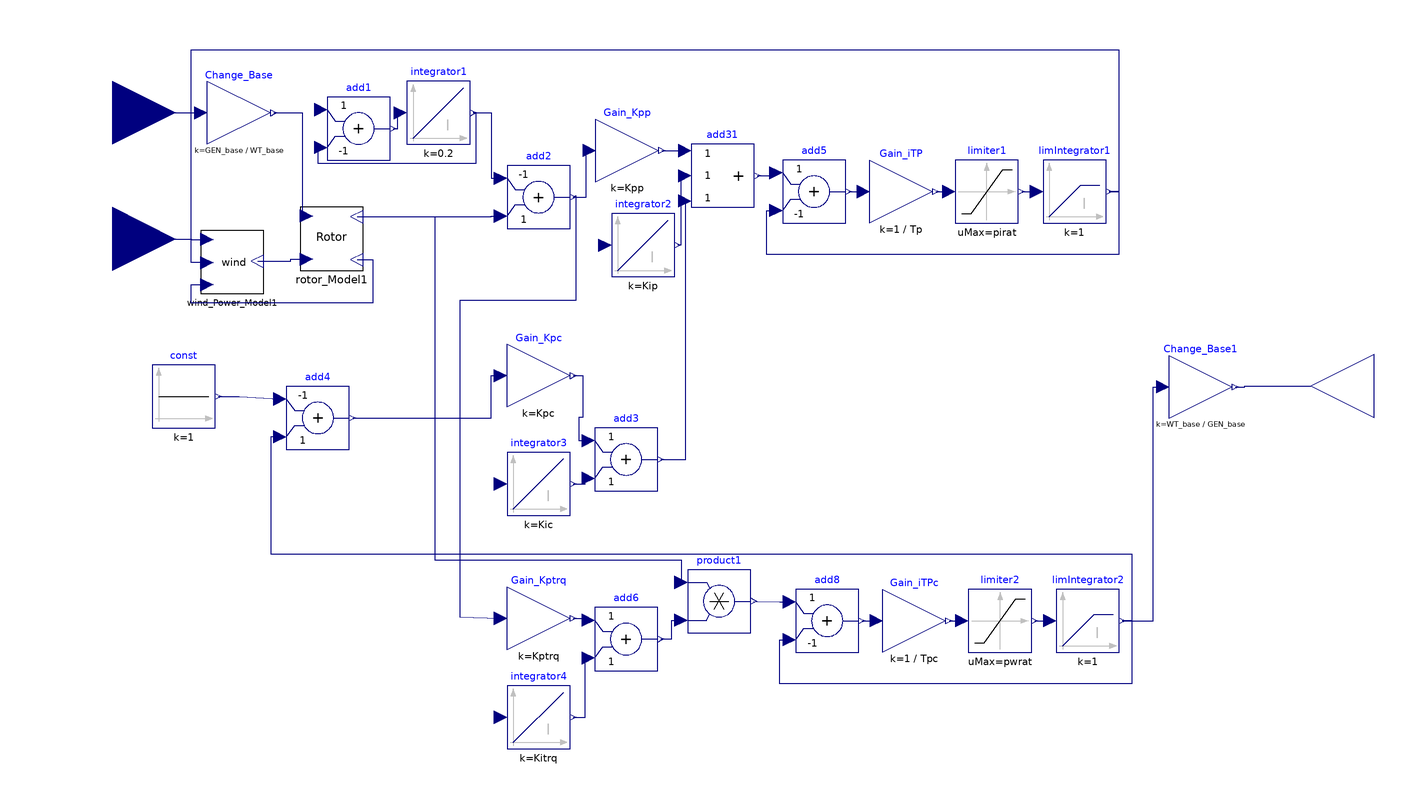

This picture is the connection diagram that the Modelica source below describes through its graphical annotations.

model Turbine_Model
  parameter Real GEN_base=1;
  parameter Real WT_base=1;
  parameter Real Kpp=1;
  parameter Real Kip=1;
  parameter Real pirat=1;
  parameter Real pimax=1;
  parameter Real pimin=1;
  parameter Real pwrat=1;
  parameter Real pwmax=1;
  parameter Real pwmin=1;
  parameter Real Kic=1;
  parameter Real Kpc=1;
  parameter Real Tp=1;
  parameter Real Tpc=1;
  parameter Real eps=1;
  parameter Real Kptrq=1;
  parameter Real Kitrq=1;
  parameter Real Dtg=1;
  parameter Real H=1;
  parameter Real Hg=1;
  parameter Real Ktg=1;
  parameter Real KI=1;
  parameter Real wndtge_kp=1;
  parameter Real wt_x0_0=1;
  parameter Real wt_x1_0=1;
  parameter Real wt_x2_0=1;
  parameter Real wt_x3_0=1;
  parameter Real wt_x4_0=1;
  parameter Real wt_x5_0=1;
  parameter Real wt_x6_0=1;
  parameter Real wt_x7_0=1;
  parameter Real wt_x8_0=1;
  parameter Real wt_x9_0=1;
  parameter Real wbase=1;
  parameter Real wndtge_ang0=1;
  parameter Real wndtge_spd0=1;
  Modelica.Blocks.Interfaces.RealInput Pelec "Electrical power" annotation (
      Placement(
      transformation(
        extent={{-102.0,54.0},{-62.0,94.0}},
        origin={-88.0,11.0},
        rotation=0),
      visible=true,
      iconTransformation(
        origin={2.0,-137.1586},
        extent={{-102.0,54.0},{-62.0,94.0}},
        rotation=0)));
  Modelica.Blocks.Interfaces.RealInput Wind_Speed "Wind speed" annotation (
      Placement(
      transformation(
        extent={{-102.0,54.0},{-62.0,94.0}},
        origin={-88.0,-29.0},
        rotation=0),
      visible=true,
      iconTransformation(
        origin={2.0,-7.5581},
        extent={{-102.0,54.0},{-62.0,94.0}},
        rotation=0)));
  Modelica.Blocks.Interfaces.RealOutput Pord "Active power command" annotation
    (Placement(
      transformation(
        extent={{102.0,54.0},{62.0,94.0}},
        origin={128.0,-75.6493},
        rotation=0),
      visible=true,
      iconTransformation(
        origin={-2.0,-7.6782},
        extent={{102.0,54.0},{62.0,94.0}},
        rotation=0)));
  Rotor_Model rotor_Model1(
    wt_x6_0=wt_x6_0,
    wt_x7_0=wt_x7_0,
    wt_x8_0=wt_x8_0,
    wt_x9_0=wt_x9_0,
    Dtg=Dtg,
    H=H,
    Hg=Hg,
    Ktg=Ktg,
    wbase=wbase,
    wndtge_ang0=wndtge_ang0,
    wndtge_spd0=wndtge_spd0) annotation (Placement(visible=true, transformation(
        origin={-100.5502,45.01},
        extent={{-10.0,-10.0},{10.0,10.0}},
        rotation=0)));
  Wind_Power_Model wind_Power_Model1(KI=KI, wndtge_kp=wndtge_kp) annotation (
      Placement(visible=true, transformation(
        origin={-132.1327,37.6573},
        extent={{-10.0,-10.0},{10.0,10.0}},
        rotation=0)));
protected
  Boolean thlim1(start=true);
  Boolean pwlim2(start=true);
  Modelica.Blocks.Math.Gain Change_Base(k=GEN_base/WT_base) annotation (
      Placement(visible=true, transformation(
        origin={-130.0,85.0},
        extent={{-10.0,-10.0},{10.0,10.0}},
        rotation=0)));
  Modelica.Blocks.Math.Add add1(k2=-1) annotation (Placement(visible=true,
        transformation(
        origin={-92.0602,80.0},
        extent={{-10.0,-10.0},{10.0,10.0}},
        rotation=0)));
  Modelica.Blocks.Continuous.Integrator integrator1(k=1/5, y_start=wt_x5_0)
    annotation (Placement(visible=true, transformation(
        origin={-66.7293,85.0},
        extent={{-10.0,-10.0},{10.0,10.0}},
        rotation=0)));
  Modelica.Blocks.Math.Add add2(k1=-1) annotation (Placement(visible=true,
        transformation(
        origin={-35.0,58.2372},
        extent={{-10.0,-10.0},{10.0,10.0}},
        rotation=0)));
  Modelica.Blocks.Math.Gain Gain_Kpp(k=Kpp) annotation (Placement(visible=true,
        transformation(
        origin={-6.8708,73.0513},
        extent={{-10.0,-10.0},{10.0,10.0}},
        rotation=0)));
  Modelica.Blocks.Continuous.Integrator integrator2(k=Kip, y_start=wt_x1_0)
    annotation (Placement(visible=true, transformation(
        origin={-1.8708,43.0036},
        extent={{-10.0,-10.0},{10.0,10.0}},
        rotation=0)));
  Modelica.Blocks.Math.Add3 add31 annotation (Placement(visible=true,
        transformation(
        origin={23.3965,65.0},
        extent={{-10.0,-10.0},{10.0,10.0}},
        rotation=0)));
  Modelica.Blocks.Continuous.Integrator integrator3(k=Kic, y_start=wt_x3_0)
    annotation (Placement(visible=true, transformation(
        origin={-35.0,-32.7609},
        extent={{-10.0,-10.0},{10.0,10.0}},
        rotation=0)));
  Modelica.Blocks.Math.Add add3 annotation (Placement(visible=true,
        transformation(
        origin={-7.225,-25.0},
        extent={{-10.0,-10.0},{10.0,10.0}},
        rotation=0)));
  Modelica.Blocks.Math.Gain Gain_Kpc(k=Kpc) annotation (Placement(visible=true,
        transformation(
        origin={-35.0,1.579},
        extent={{-10.0,-10.0},{10.0,10.0}},
        rotation=0)));
  Modelica.Blocks.Math.Add add4(k1=-1) annotation (Placement(visible=true,
        transformation(
        origin={-105.0,-11.8301},
        extent={{-10.0,-10.0},{10.0,10.0}},
        rotation=0)));
  Modelica.Blocks.Math.Add add5(k2=-1) annotation (Placement(visible=true,
        transformation(
        origin={52.373,60.0},
        extent={{-10.0,-10.0},{10.0,10.0}},
        rotation=0)));
  Modelica.Blocks.Math.Gain Gain_iTP(k=1/Tp) annotation (Placement(visible=true,
        transformation(
        origin={80.0,60.0},
        extent={{-10.0,-10.0},{10.0,10.0}},
        rotation=0)));
  Modelica.Blocks.Nonlinear.Limiter limiter1(uMax=pirat) annotation (Placement(
        visible=true, transformation(
        origin={107.1696,60.0},
        extent={{-10.0,-10.0},{10.0,10.0}},
        rotation=0)));
  Modelica.Blocks.Continuous.LimIntegrator limIntegrator1(
    y_start=wt_x0_0,
    outMax=pimax,
    outMin=pimin,
    initType=Modelica.Blocks.Types.Init.InitialOutput) annotation (Placement(
        visible=true, transformation(
        origin={135.0,60.0},
        extent={{-10.0,-10.0},{10.0,10.0}},
        rotation=0)));
  Modelica.Blocks.Math.Gain Gain_Kptrq(k=Kptrq) annotation (Placement(visible=
          true, transformation(
        origin={-35.0,-75.421},
        extent={{-10.0,-10.0},{10.0,10.0}},
        rotation=0)));
  Modelica.Blocks.Math.Add add6 annotation (Placement(visible=true,
        transformation(
        origin={-7.225,-82.0},
        extent={{-10.0,-10.0},{10.0,10.0}},
        rotation=0)));
  Modelica.Blocks.Continuous.Integrator integrator4(k=Kitrq, y_start=wt_x2_0)
    annotation (Placement(visible=true, transformation(
        origin={-35.0,-106.8211},
        extent={{-10.0,-10.0},{10.0,10.0}},
        rotation=0)));
  Modelica.Blocks.Math.Product product1 annotation (Placement(visible=true,
        transformation(
        origin={22.2601,-70.0},
        extent={{-10.0,-10.0},{10.0,10.0}},
        rotation=0)));
  Modelica.Blocks.Continuous.LimIntegrator limIntegrator2(
    outMax=pwmax,
    outMin=pwmin,
    y_start=wt_x4_0) annotation (Placement(visible=true, transformation(
        origin={139.1753,-76.2002},
        extent={{-10.0,-10.0},{10.0,10.0}},
        rotation=0)));
  Modelica.Blocks.Nonlinear.Limiter limiter2(uMax=pwrat) annotation (Placement(
        visible=true, transformation(
        origin={111.3449,-76.2002},
        extent={{-10.0,-10.0},{10.0,10.0}},
        rotation=0)));
  Modelica.Blocks.Math.Gain Gain_iTPc(k=1/Tpc) annotation (Placement(visible=
          true, transformation(
        origin={84.1753,-76.2002},
        extent={{-10.0,-10.0},{10.0,10.0}},
        rotation=0)));
  Modelica.Blocks.Math.Add add8(k2=-1) annotation (Placement(visible=true,
        transformation(
        origin={56.5483,-76.2002},
        extent={{-10.0,-10.0},{10.0,10.0}},
        rotation=0)));
  Modelica.Blocks.Math.Gain Change_Base1(k=WT_base/GEN_base) annotation (
      Placement(visible=true, transformation(
        origin={175.0,-1.9789},
        extent={{-10.0,-10.0},{10.0,10.0}},
        rotation=0)));
  Modelica.Blocks.Sources.Constant const(k=1) annotation (Placement(visible=
          true, transformation(
        origin={-147.5253,-5.0},
        extent={{-10.0,-10.0},{10.0,10.0}},
        rotation=0)));
equation
  connect(Pelec, Change_Base.u) annotation (Line(
      visible=true,
      origin={-156.0,85.0},
      points={{-14.0,0.0},{14.0,0.0}},
      color={0,0,127}));
  connect(Wind_Speed, wind_Power_Model1.Wind_Speed) annotation (Line(
      visible=true,
      origin={-150.1058,44.9084},
      points={{-19.8942,0.0916},{4.9606,0.0916},{4.9606,-0.09163},{9.9731,-0.09163}},

      color={0,0,127}));

  connect(integrator1.y, add2.u1) annotation (Line(
      visible=true,
      origin={-50.6823,74.6186},
      points={{-5.047,10.3814},{0.6823,10.3814},{0.6823,-10.3814},{3.6823,-10.3814}},

      color={0,0,127}));

  connect(add1.u2, integrator1.y) annotation (Line(
      visible=true,
      origin={-79.8948,75.9958},
      points={{-24.1654,-1.9958},{-25.1654,-1.9958},{-25.1654,-7.0083},{25.1654,
          -7.0083},{25.1654,9.0042},{24.1655,9.0042}},
      color={0,0,127}));
  connect(add1.y, integrator1.u) annotation (Line(
      visible=true,
      origin={-79.812,82.5},
      points={{-1.2482,-2.5},{0.0827,-2.5},{0.0827,2.5},{1.0827,2.5}},
      color={0,0,127}));
  connect(Change_Base1.y, Pord) annotation (Line(
      visible=true,
      origin={193.5,-1.8141},
      points={{-7.5,-0.1648},{-4.5,-0.1648},{-4.5,0.1648},{16.5,0.1648}},
      color={0,0,127}));
  connect(const.y, add4.u1) annotation (Line(
      visible=true,
      origin={-128.3813,-14.5849},
      points={{-8.144,9.5849},{-1.6187,9.5849},{-1.6187,9.5849},{11.3813,8.7548}},

      color={0,0,127}));

  connect(add4.u2, limIntegrator2.y) annotation (Line(
      visible=true,
      origin={16.5876,-49.6768},
      points={{-133.588,31.8467},{-136.588,31.8467},{-136.588,-5.3232},{136.588,
          -5.3232},{136.588,-26.5234},{133.588,-26.5234}},
      color={0,0,127}));
  connect(limIntegrator2.y, Change_Base1.u) annotation (Line(
      visible=true,
      origin={158.2938,-39.0896},
      points={{-8.1185,-37.1106},{1.7062,-37.1106},{1.7062,37.1107},{4.7062,
          37.1107}},
      color={0,0,127}));
  connect(add8.y, Gain_iTPc.u) annotation (Line(
      visible=true,
      origin={69.8618,-76.2002},
      points={{-2.3135,0.0},{2.3135,0.0}},
      color={0,0,127}));
  connect(add5.y, Gain_iTP.u) annotation (Line(
      visible=true,
      origin={65.6865,60.0},
      points={{-2.3135,0.0},{2.3135,0.0}},
      color={0,0,127}));
  connect(Gain_iTPc.y, limiter2.u) annotation (Line(
      visible=true,
      origin={97.2601,-76.2002},
      points={{-2.0848,0.0},{2.0848,0.0}},
      color={0,0,127}));
  connect(product1.y, add8.u1) annotation (Line(
      visible=true,
      origin={34.2519,-67.0},
      points={{-0.9918,-3.0},{7.2964,-3.2002},{7.2964,-3.2002},{10.2964,-3.2002}},

      color={0,0,127}));

  connect(limIntegrator2.y, add8.u2) annotation (Line(
      visible=true,
      origin={97.3618,-84.8669},
      points={{52.8135,8.6667},{55.8135,8.6667},{55.8135,-11.3333},{-55.8135,-11.3333},
          {-55.8135,2.6667},{-52.8135,2.6667}},
      color={0,0,127}));
  connect(limiter2.y, limIntegrator2.u) annotation (Line(
      visible=true,
      origin={124.7601,-76.2002},
      points={{-2.4152,0.0},{2.4152,0.0}},
      color={0,0,127}));
  connect(integrator4.y, add6.u2) annotation (Line(
      visible=true,
      origin={-20.9188,-97.4105},
      points={{-3.0812,-9.4106},{0.6938,-9.4106},{0.6938,9.4105},{1.6938,9.4105}},

      color={0,0,127}));

  connect(add31.u2, integrator2.y) annotation (Line(
      visible=true,
      origin={10.196,54.0018},
      points={{1.2005,10.9982},{-0.0668,10.9982},{-0.0668,-10.9982},{-1.0668,-10.9982}},

      color={0,0,127}));

  connect(add3.y, add31.u3) annotation (Line(
      visible=true,
      origin={11.1982,16.0},
      points={{-7.4232,-41.0},{0.4054,-41.0},{0.4054,41.0},{0.1983,41.0}},
      color={0,0,127}));
  connect(add2.y, Gain_Kptrq.u) annotation (Line(
      visible=true,
      origin={-40.3485,3.0264},
      points={{16.3485,55.2108},{17.0758,55.6318},{17.0758,22.3946},{-19.6515,
          22.3946},{-19.6515,-78.0264},{-6.6515,-78.4474}},
      color={0,0,127}));
  connect(rotor_Model1.omega_gen, product1.u1) annotation (Line(
      visible=true,
      origin={-41.5592,-14.7662},
      points={{-50.991,66.7762},{-26.3238,66.7762},{-26.3238,-42.1593},{51.8193,
          -42.1593},{51.8193,-49.2338}},
      color={0,0,127}));
  connect(add6.y, product1.u2) annotation (Line(
      visible=true,
      origin={7.1388,-79.0},
      points={{-3.3638,-3.0},{0.1213,-3.0},{0.1213,3.0},{3.1213,3.0}},
      color={0,0,127}));
  connect(Gain_Kptrq.y, add6.u1) annotation (Line(
      visible=true,
      origin={-20.9188,-75.7105},
      points={{-3.0812,0.2895},{0.6938,0.2895},{0.6938,-0.2895},{1.6938,-0.2895}},

      color={0,0,127}));

  connect(wind_Power_Model1.Theta, limIntegrator1.y) annotation (Line(
      visible=true,
      origin={-28.0648,76.8501},
      points={{-112.068,-39.4497},{-117.08,-39.4497},{-117.08,28.1499},{-91.0554,
          28.1499},{177.065,28.1499},{177.065,-16.8501},{174.065,-16.8501}},
      color={0,0,127}));
  connect(limIntegrator1.y, add5.u2) annotation (Line(
      visible=true,
      origin={93.1865,51.3333},
      points={{52.8135,8.6667},{55.8135,8.6667},{55.8135,-11.3333},{-55.8135,-11.3333},
          {-55.8135,2.6667},{-52.8135,2.6667}},
      color={0,0,127}));
  connect(limiter1.y, limIntegrator1.u) annotation (Line(
      visible=true,
      origin={120.5848,60.0},
      points={{-2.4152,0.0},{2.4152,0.0}},
      color={0,0,127}));
  connect(Gain_iTP.y, limiter1.u) annotation (Line(
      visible=true,
      origin={93.0848,60.0},
      points={{-2.0848,0.0},{2.0848,0.0}},
      color={0,0,127}));
  connect(add31.y, add5.u1) annotation (Line(
      visible=true,
      origin={38.3789,65.5},
      points={{-3.9824,-0.5},{0.9941,-0.5},{0.9941,0.5},{1.9941,0.5}},
      color={0,0,127}));
  connect(integrator3.y, add3.u2) annotation (Line(
      visible=true,
      origin={-20.9188,-31.8805},
      points={{-3.0812,-0.8804},{0.6937,-0.8804},{0.6937,0.8805},{1.6938,0.8805}},

      color={0,0,127}));

  connect(add4.y, Gain_Kpc.u) annotation (Line(
      visible=true,
      origin={-60.25,-5.1256},
      points={{-33.75,-6.7045},{10.25,-6.7045},{10.25,6.7046},{13.25,6.7046}},
      color={0,0,127}));
  connect(Gain_Kpc.y, add3.u1) annotation (Line(
      visible=true,
      origin={-21.6125,-9.689},
      points={{-2.3875,11.268},{0.6125,11.268},{0.6125,-1.957},{-0.6125,-1.957},
          {-0.6125,-9.311},{2.3875,-9.311}},
      color={0,0,127}));
  connect(Gain_Kpp.y, add31.u1) annotation (Line(
      visible=true,
      origin={8.0797,73.0257},
      points={{-3.9505,0.0256},{0.3168,0.0256},{0.3168,-0.0257},{3.3168,-0.0257}},

      color={0,0,127}));

  connect(add2.y, Gain_Kpp.u) annotation (Line(
      visible=true,
      origin={-20.6531,65.6443},
      points={{-3.3469,-7.4071},{0.7823,-7.4071},{0.7823,7.407},{1.7823,7.407}},

      color={0,0,127}));

  connect(Change_Base.y, rotor_Model1.Pe) annotation (Line(
      visible=true,
      origin={-111.2201,65.5087},
      points={{-7.7799,19.4913},{1.2201,19.4913},{1.2201,-12.8593},{2.6699,-12.8593},
          {2.6699,-13.2639}},
      color={0,0,127}));
  connect(rotor_Model1.omega_gen, add2.u2) annotation (Line(
      visible=true,
      origin={-64.1526,52.1236},
      points={{-28.3976,-0.1136},{14.1526,-0.1136},{14.1526,0.1136},{17.1526,
          0.1136}},
      color={0,0,127}));
  connect(wind_Power_Model1.Pm, rotor_Model1.Pm) annotation (Line(
      visible=true,
      origin={-114.9521,38.2345},
      points={{-9.1806,-0.31293},{1.3894,-0.31293},{1.3894,0.31291},{6.4019,
          0.31291}},
      color={0,0,127}));
  connect(rotor_Model1.omega_turb, wind_Power_Model1.omega) annotation (Line(
      visible=true,
      origin={-116.3415,31.1587},
      points={{23.7913,7.24754},{28.8037,7.24754},{28.8037,-6.5139},{-28.8037,-6.5139},
          {-28.8037,-0.73366},{-23.7912,-0.73366}},
      color={0,0,127}));
  add1.u1 = if Change_Base.y >= 0.75 then 1.2 else ((-0.67*Change_Base.y) +
    1.42)*Change_Base.y + 0.51;
  integrator2.u = if thlim1 then add2.y else 0;
  integrator3.u = if thlim1 then add4.y else 0;
  integrator4.u = if pwlim2 then add2.y else 0;
  thlim1 = not (limIntegrator1.y <= pimin + eps and limiter1.y < 0);
  pwlim2 = not (limIntegrator2.y >= pwmax and limiter2.y > 0);
  annotation (
    Icon(coordinateSystem(
        extent={{-100.0,-100.0},{100.0,100.0}},
        preserveAspectRatio=true,
        initialScale=0.1,
        grid={10,10}), graphics={Rectangle(
          visible=true,
          fillColor={255,255,255},
          extent={{-100.0,-100.0},{100.0,100.0}}),Text(
          visible=true,
          fillPattern=FillPattern.Solid,
          extent={{-44.9792,-41.316},{44.9792,41.316}},
          textString="Turbine",
          fontName="Arial")}),
    Diagram(coordinateSystem(
        extent={{-210.0,-148.5},{210.0,148.5}},
        preserveAspectRatio=true,
        initialScale=0.1,
        grid={5,5})),
    Documentation);
end Turbine_Model;